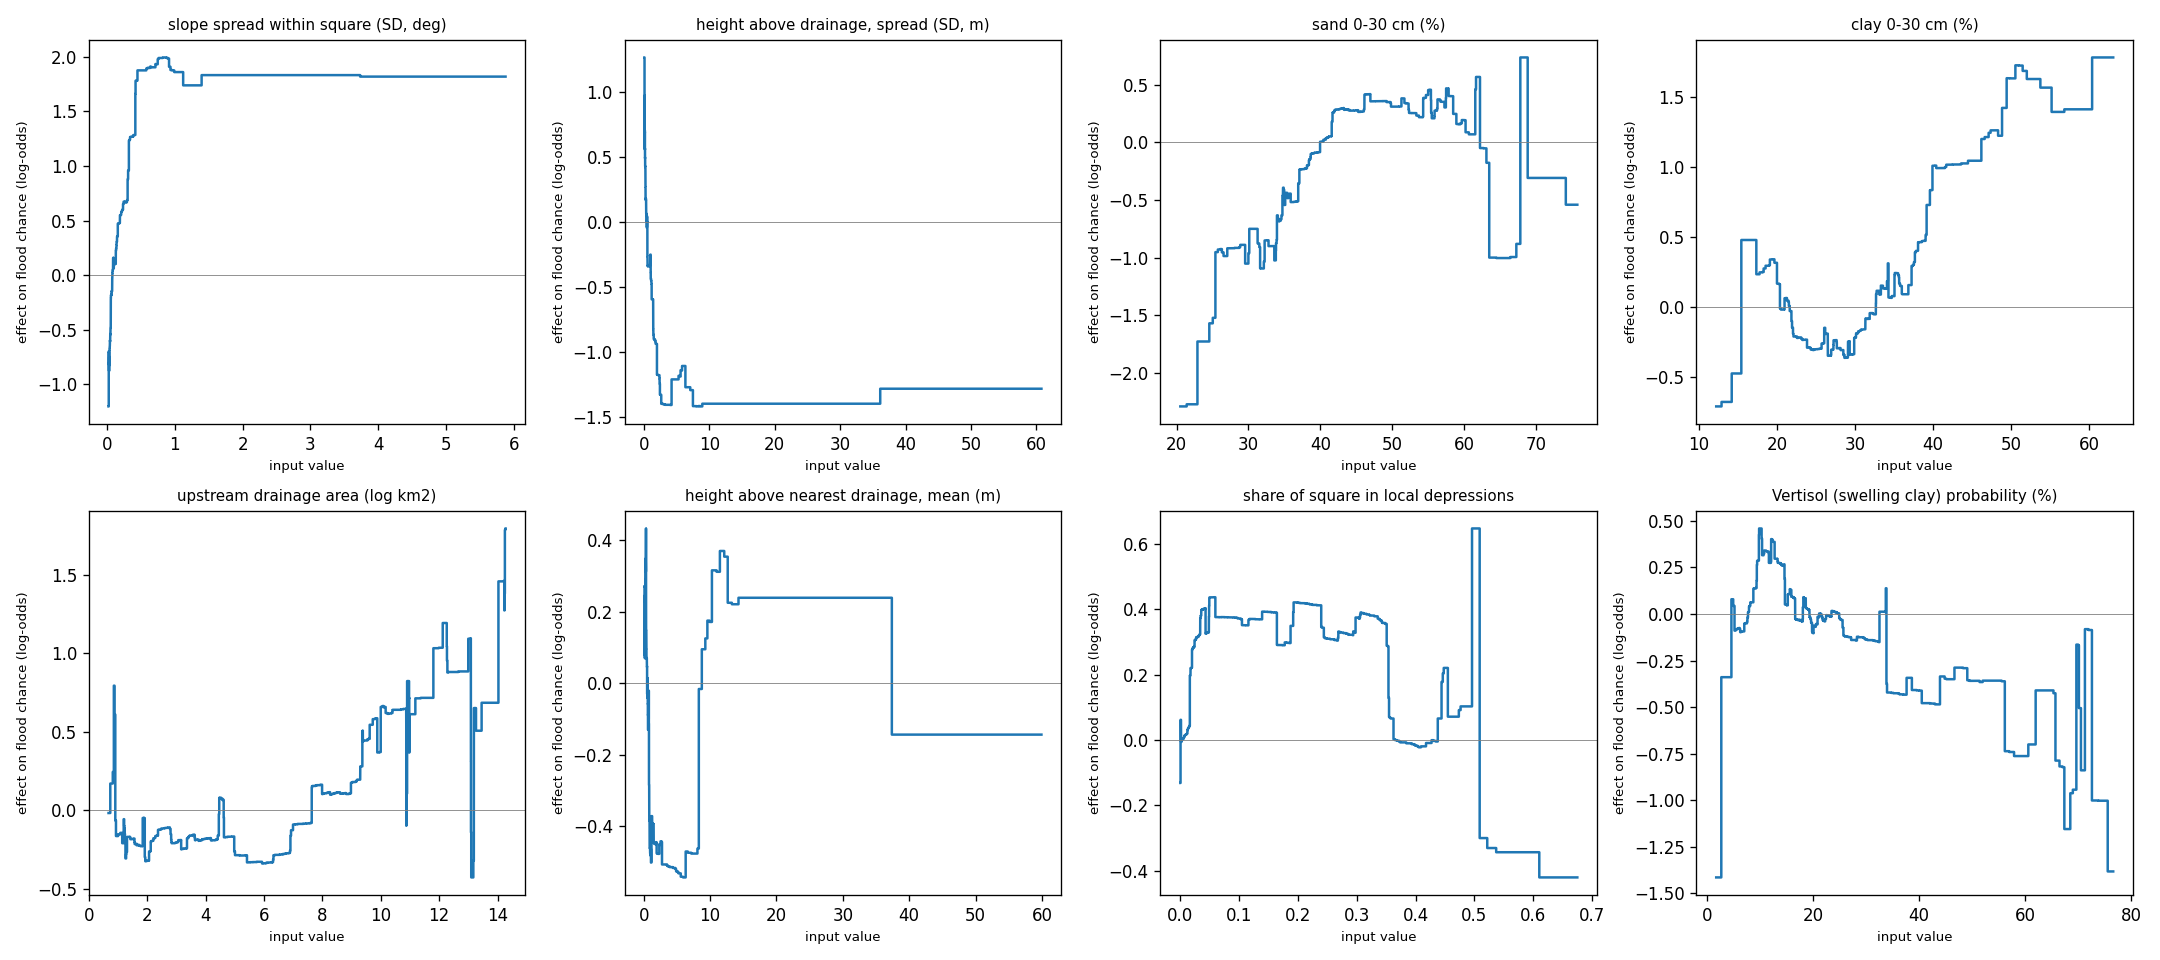

The table this chart was drawn from, first rows:
term, x, score
hnd_mean, 0.1016, 0.2711
hnd_mean, 0.1223, 0.2277
hnd_mean, 0.1284, 0.2277
hnd_mean, 0.1324, 0.1923
hnd_mean, 0.1357, 0.1739
hnd_mean, 0.1389, 0.1355
hnd_mean, 0.142, 0.1355
hnd_mean, 0.1446, 0.07877
hnd_mean, 0.1464, 0.07877
hnd_mean, 0.1484, 0.07877
hnd_mean, 0.1505, 0.1143
hnd_mean, 0.1521, 0.139
hnd_mean, 0.1536, 0.139
hnd_mean, 0.1552, 0.139
hnd_mean, 0.1568, 0.1394
hnd_mean, 0.1582, 0.1394
hnd_mean, 0.1595, 0.1394
hnd_mean, 0.1609, 0.1394
hnd_mean, 0.1622, 0.139
hnd_mean, 0.1632, 0.139
hnd_mean, 0.1643, 0.1395
hnd_mean, 0.1655, 0.06979
hnd_mean, 0.1665, 0.06979
hnd_mean, 0.1674, 0.06979
hnd_mean, 0.1685, 0.06979
hnd_mean, 0.1694, 0.06979
hnd_mean, 0.17, 0.07013
hnd_mean, 0.1709, 0.07077
hnd_mean, 0.1718, 0.07077
hnd_mean, 0.1726, 0.07123
hnd_mean, 0.1731, 0.07134
hnd_mean, 0.1736, 0.0735
hnd_mean, 0.1743, 0.0735
hnd_mean, 0.1751, 0.0735
hnd_mean, 0.1762, 0.07357
hnd_mean, 0.1772, 0.07357
hnd_mean, 0.1779, 0.07357
hnd_mean, 0.1788, 0.07357
hnd_mean, 0.1797, 0.0739
hnd_mean, 0.1805, 0.0739
hnd_mean, 0.1812, 0.07455
hnd_mean, 0.1818, 0.1643
hnd_mean, 0.1823, 0.1646
hnd_mean, 0.1831, 0.1742
hnd_mean, 0.1839, 0.1742
hnd_mean, 0.1848, 0.1742
hnd_mean, 0.1857, 0.1742
hnd_mean, 0.1864, 0.1407
hnd_mean, 0.1872, 0.1102
hnd_mean, 0.188, 0.1102
hnd_mean, 0.1888, 0.1102
hnd_mean, 0.1897, 0.1102
hnd_mean, 0.1904, 0.1112
hnd_mean, 0.1911, 0.1113
hnd_mean, 0.1918, 0.1113
hnd_mean, 0.1925, 0.1113
hnd_mean, 0.1931, 0.1268
hnd_mean, 0.1937, 0.2108
hnd_mean, 0.1943, 0.2415
hnd_mean, 0.1948, 0.2415
... 11,189 more rows
